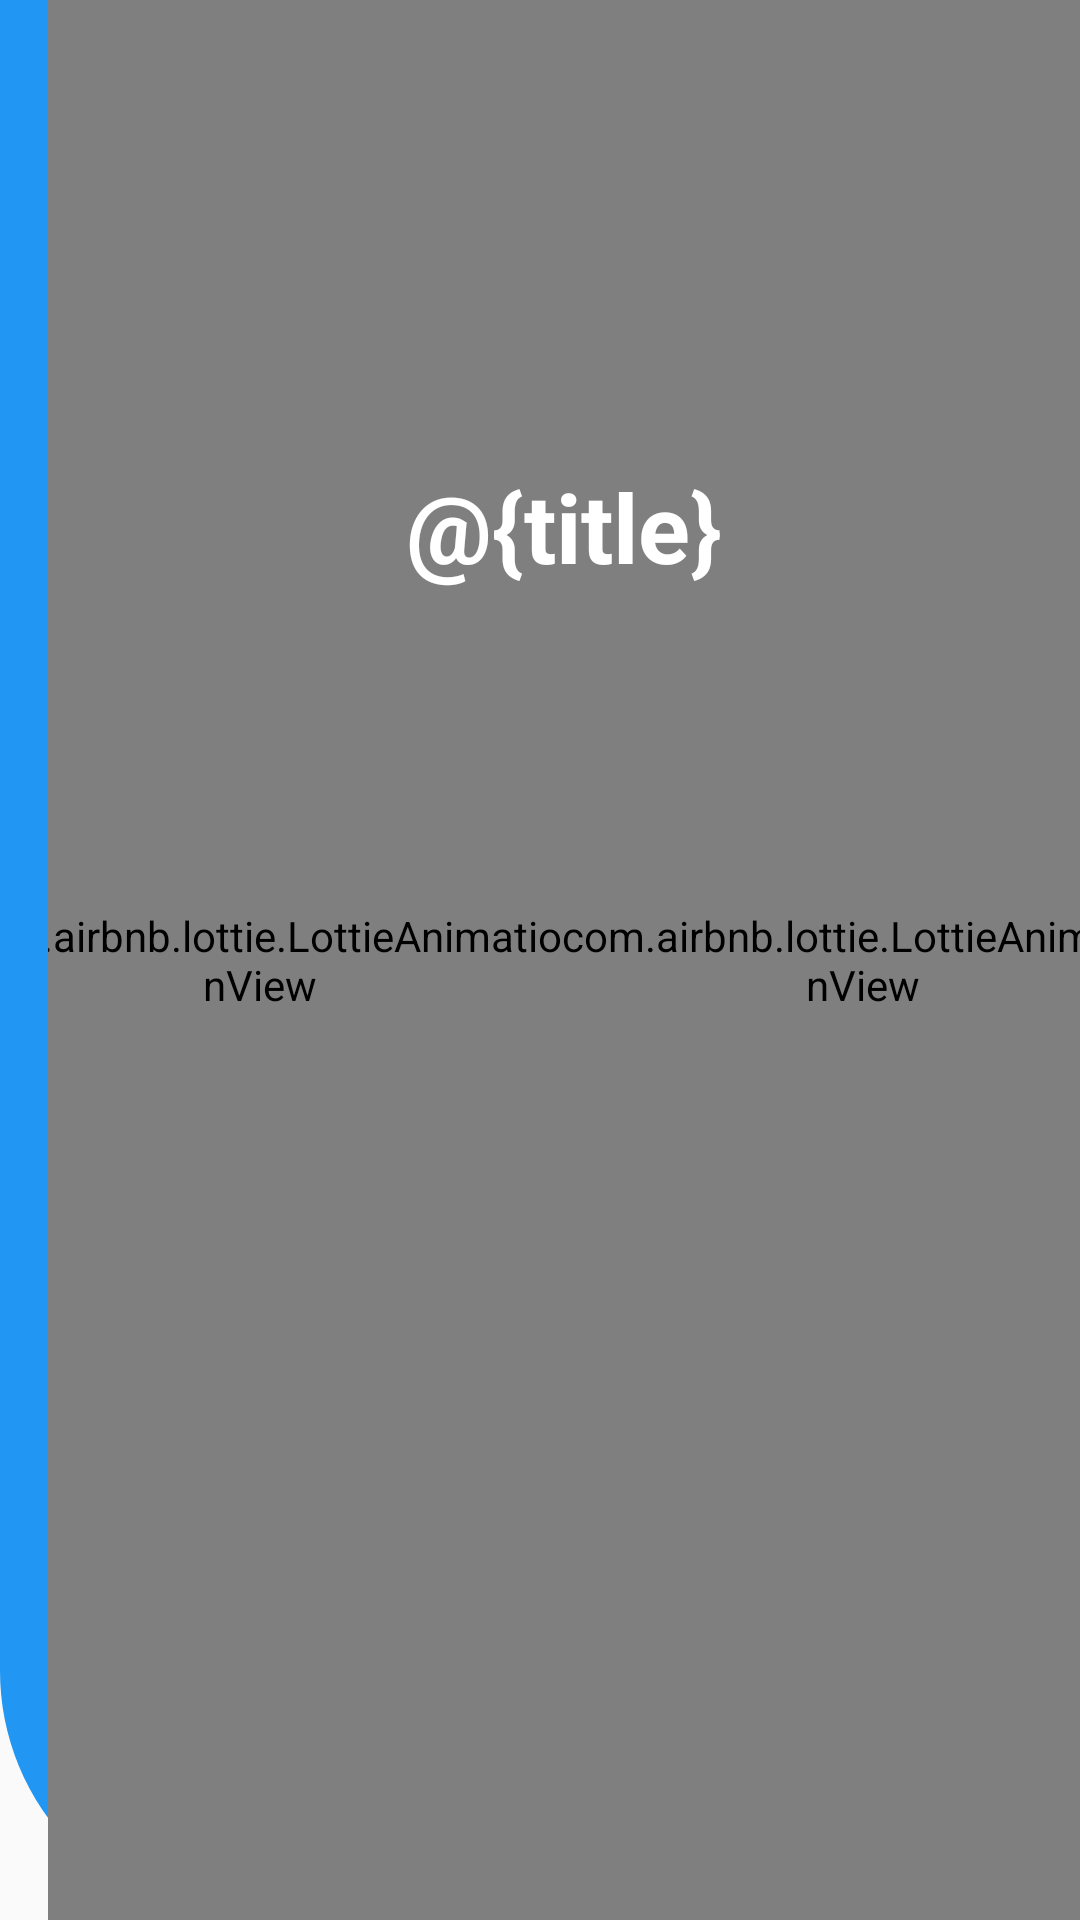

This screen was rendered from an Android layout file. Write that file and the resources it references.
<!-- AndroidManifest.xml: application theme AppTheme.NoActionBar -->
<!-- res/layout/home_page_appbar.xml -->
<?xml version="1.0" encoding="utf-8"?>
<androidx.appcompat.widget.Toolbar xmlns:android="http://schemas.android.com/apk/res/android"
    android:layout_width="match_parent"
    android:layout_height="180dp"
    xmlns:app="http://schemas.android.com/apk/res-auto"
    app:title="@{title}"
    app:titleTextColor="@color/white"
    android:textAlignment="center"
    android:background="@drawable/action_bar_round">

    <FrameLayout
        android:layout_width="match_parent"
        android:layout_height="match_parent">

        <LinearLayout
            android:layout_width="match_parent"
            android:layout_height="match_parent"
            android:orientation="horizontal">

            <com.airbnb.lottie.LottieAnimationView
                android:layout_width="201dp"
                android:layout_height="match_parent"
                app:lottie_autoPlay="true"
                android:layout_marginLeft="-30dp"
                app:lottie_fileName="appbar_anim_bubble.json"
                app:lottie_loop="true" />

            <com.airbnb.lottie.LottieAnimationView
                android:layout_width="201dp"
                android:layout_height="match_parent"
                app:lottie_autoPlay="true"
                android:layout_marginRight="10dp"
                app:lottie_fileName="appbar_anim_bubble.json"
                app:lottie_loop="true" />

        </LinearLayout>

        <LinearLayout
            android:layout_width="match_parent"
            android:layout_height="match_parent"
            android:orientation="vertical">

            <ImageButton
                android:id="@+id/home_back_button"
                android:layout_width="50dp"
                android:layout_height="50dp"
                android:layout_marginStart="-10dp"
                android:layout_marginTop="10dp"
                android:layout_weight="0.1"
                android:background="@drawable/back_button_anim"/>

            <TextView
                android:id="@+id/title_"
                android:layout_width="match_parent"
                android:layout_height="wrap_content"
                android:layout_gravity="bottom"
                android:layout_marginTop="50dp"
                android:layout_weight="1"
                android:text="@{title}"
                android:textAlignment="center"
                android:textColor="@color/white"
                android:textSize="32dp"
                android:textStyle="bold" />
        </LinearLayout>
    </FrameLayout>

</androidx.appcompat.widget.Toolbar>
<!-- resources referenced by this layout -->
<resources>
  <color name="white">#ffff</color>
  <!-- drawable action_bar_round (drawable) -->
  <?xml version="1.0" encoding="utf-8"?>
  <selector xmlns:android="http://schemas.android.com/apk/res/android">
      <item>
          <shape>
              <solid android:color="@color/appbar_color"/>
              <corners
                  android:bottomRightRadius="85dp"
                  android:bottomLeftRadius="83dp"/>
  
          </shape>
      </item>
  </selector>
  <!-- drawable back_button_anim (drawable) -->
  <?xml version="1.0" encoding="utf-8"?>
  <selector xmlns:android="http://schemas.android.com/apk/res/android">
      <item android:state_pressed="false" android:drawable="@drawable/unpressed_back_symbol">
  
      </item>
      <item android:state_pressed="true" android:drawable="@drawable/pressed_back_symbol">
          <color android:color="@color/button_pressed_anim"/>
          <scale
              android:scaleWidth="100%dp"
              android:scaleHeight="100%dp"/>
      </item>
  
  </selector>
  <style name="AppTheme.NoActionBar">
          <item name="windowActionBar">false</item>
          <item name="windowNoTitle">true</item>
          <item name="android:windowActivityTransitions">true</item>
          <item name="android:windowEnterTransition">@transition/fade_in</item>
          <item name="android:windowExitTransition">@transition/fade_in</item>
      </style>
  <color name="appbar_color">#2196F3</color>
  <!-- drawable pressed_back_symbol (drawable) -->
  <vector android:height="32dp" android:viewportHeight="24.0"
      android:viewportWidth="24.0" android:width="32dp" xmlns:android="http://schemas.android.com/apk/res/android">
      <path android:fillColor="#A2A2A2" android:pathData="M15.41,7.41L14,6l-6,6 6,6 1.41,-1.41L10.83,12z"/>
  </vector>
  <color name="button_pressed_anim">#FFFFFF</color>
</resources>
